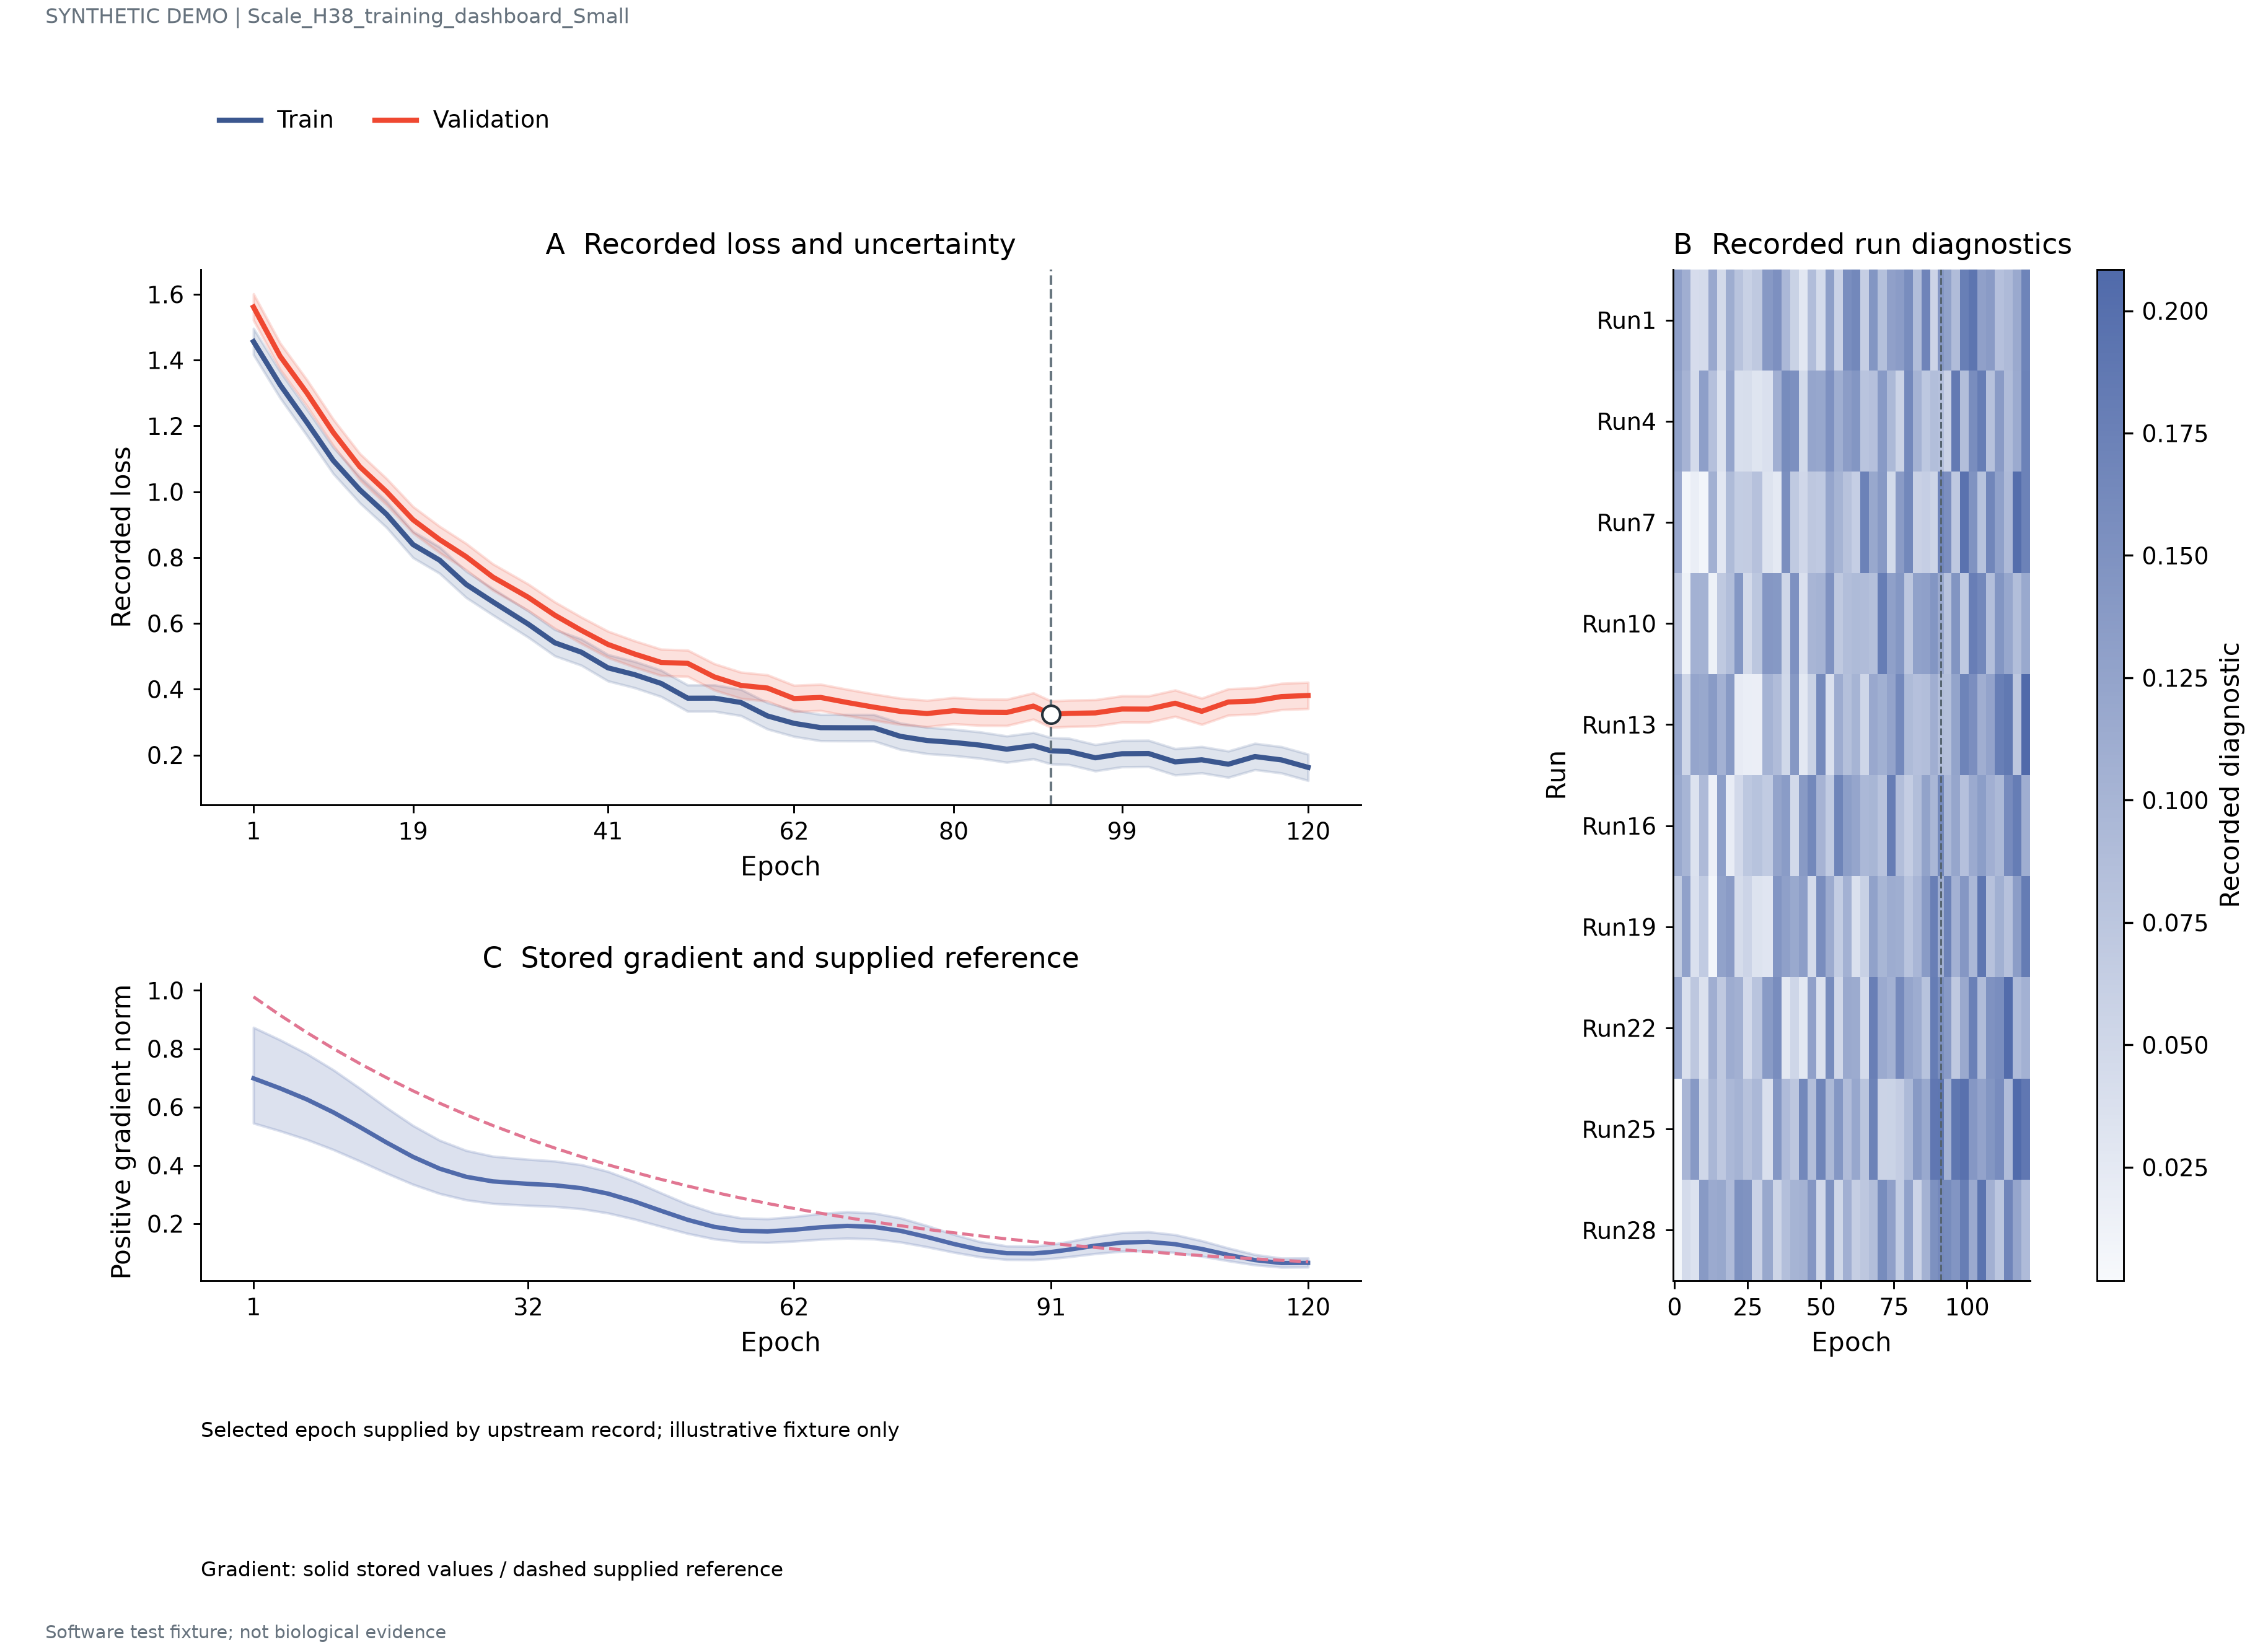

Source data for this figure (header and first rows):
record_type	series	epoch	value	lower	upper	run
loss	Train	1.0	1.456	1.416	1.496	
loss	Train	4.0	1.325	1.285	1.365	
loss	Train	7.0	1.212	1.172	1.252	
loss	Train	10.0	1.095	1.055	1.135	
loss	Train	13.0	1.006	0.9659	1.046	
loss	Train	16.0	0.9319	0.8919	0.9719	
loss	Train	19.0	0.8396	0.7996	0.8796	
loss	Train	22.0	0.792	0.752	0.832	
loss	Train	25.0	0.7183	0.6783	0.7583	
loss	Train	28.0	0.6657	0.6257	0.7057	
loss	Train	32.0	0.5978	0.5578	0.6378	
loss	Train	35.0	0.5411	0.5011	0.5811	
loss	Train	38.0	0.5124	0.4724	0.5524	
loss	Train	41.0	0.4649	0.4249	0.5049	
loss	Train	44.0	0.4443	0.4043	0.4843	
loss	Train	47.0	0.4175	0.3775	0.4575	
loss	Train	50.0	0.3727	0.3327	0.4127	
loss	Train	53.0	0.3728	0.3328	0.4128	
loss	Train	56.0	0.3595	0.3195	0.3995	
loss	Train	59.0	0.3188	0.2788	0.3588	
loss	Train	62.0	0.2963	0.2563	0.3363	
loss	Train	65.0	0.2832	0.2432	0.3232	
loss	Train	68.0	0.2828	0.2428	0.3228	
loss	Train	71.0	0.2827	0.2427	0.3227	
loss	Train	74.0	0.2568	0.2168	0.2968	
loss	Train	77.0	0.2441	0.2041	0.2841	
loss	Train	80.0	0.2382	0.1982	0.2782	
loss	Train	83.0	0.2299	0.1899	0.2699	
loss	Train	86.0	0.2177	0.1777	0.2577	
loss	Train	89.0	0.2283	0.1883	0.2683	
loss	Train	91.0	0.2126	0.1726	0.2526	
loss	Train	93.0	0.2107	0.1707	0.2507	
loss	Train	96.0	0.1915	0.1515	0.2315	
loss	Train	99.0	0.204	0.164	0.244	
loss	Train	102.0	0.2046	0.1646	0.2446	
loss	Train	105.0	0.1792	0.1392	0.2192	
loss	Train	108.0	0.1855	0.1455	0.2255	
loss	Train	111.0	0.172	0.132	0.212	
loss	Train	114.0	0.1953	0.1553	0.2353	
loss	Train	117.0	0.1851	0.1451	0.2251	
loss	Train	120.0	0.1625	0.1225	0.2025	
loss	Validation	1.0	1.561	1.521	1.601	
loss	Validation	4.0	1.412	1.372	1.452	
loss	Validation	7.0	1.301	1.261	1.341	
loss	Validation	10.0	1.18	1.14	1.22	
loss	Validation	13.0	1.076	1.036	1.116	
loss	Validation	16.0	1	0.9604	1.04	
loss	Validation	19.0	0.9149	0.8749	0.9549	
loss	Validation	22.0	0.8547	0.8147	0.8947	
loss	Validation	25.0	0.8026	0.7626	0.8426	
loss	Validation	28.0	0.7409	0.7009	0.7809	
loss	Validation	32.0	0.6793	0.6393	0.7193	
loss	Validation	35.0	0.6249	0.5849	0.6649	
loss	Validation	38.0	0.5788	0.5388	0.6188	
loss	Validation	41.0	0.5361	0.4961	0.5761	
loss	Validation	44.0	0.507	0.467	0.547	
loss	Validation	47.0	0.4814	0.4414	0.5214	
loss	Validation	50.0	0.4786	0.4386	0.5186	
loss	Validation	53.0	0.4374	0.3974	0.4774	
loss	Validation	56.0	0.4116	0.3716	0.4516	
... 514 more rows
